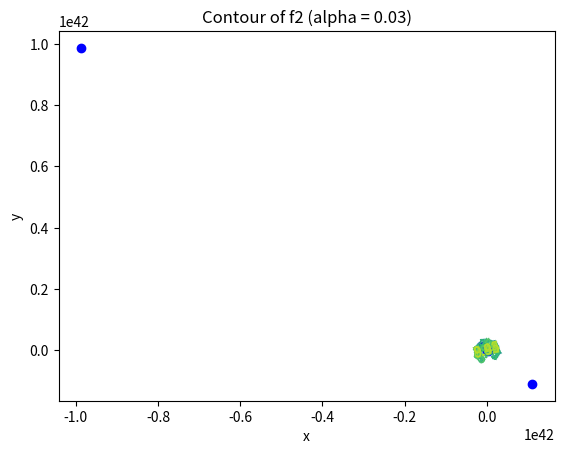

The script that saved this image:
# 暂未画图，未加入50次循环停止条件，无grad_f3
import matplotlib.pyplot as plt
import numpy as np

theta = np.array([1, -1])
alpha = 1


def f2(x1, x2):
    c1 = np.sin((x1-1)**2 + x2**2) + 3 * x1**2 - 2 * x1 * x2 - 2 * x1 + 6 * x2 + 3 * x2**2 + 3
    return c1

'''
def grad_f2(x):
    B = np.array([[3, -1], [-1, 3]])
    a = np.array([[1], [0]])
    b = np.array([[0], [-1]])
    grad = np.dot((np.cos(np.dot((x-a).transpose(), (x-a)))), (x-a).transpose()) \
           + np.dot(2, np.dot((x-b).transpose(), B))
    return grad
'''


def grad_f2(x):
    grad = np.zeros(2)
    grad[0] = np.cos((x[0]-1)**2 + x[1]**2) * 2 * (x[0] - 1) + 6 * x[0] - 2 * x[1] - 2
    grad[1] = np.cos((x[0]-1)**2 + x[1]**2) * 2 * x[1] + 6 * x[1] - 2 * x[0] + 6
    return grad


def update_theta(theta, alpha, grad):
    new_theta = np.array(theta) - alpha * np.asarray(grad)
    return new_theta


# first calculation
grad = grad_f2(theta)
theta = update_theta(theta, alpha, grad)
l1 = np.zeros(50)
l2 = np.zeros(50)
l1[0] = theta[0]
l2[0] = theta[1]
# start loop
i = 0
for i in range(0, 49):
    theta = update_theta(theta, alpha, grad)
    grad = grad_f2(theta)
    i += 1
    l1[i] = theta[0]
    l2[i] = theta[1]
#    print('Round %s theta is %s'%(i, theta))
print(l1)
# plot part

x = np.arange(-1, 1, 0.05)
y = np.arange(-2, 0.5, 0.05)

X, Y = np.meshgrid(x, y)
Z = f2(X, Y)
fig1, ax1 = plt.subplots()

CS = ax1.contour(X, Y, Z, levels=np.linspace(-12.5, 12.5, 50))
ax1.set_xlabel(r'x')
ax1.set_ylabel(r'y')
ax1.set_title('Contour of f2 (alpha = 0.03)')
ax1.clabel(CS, inline=1, fontsize=10)

ax1.plot(l1, l2, 'bo')
plt.show()
